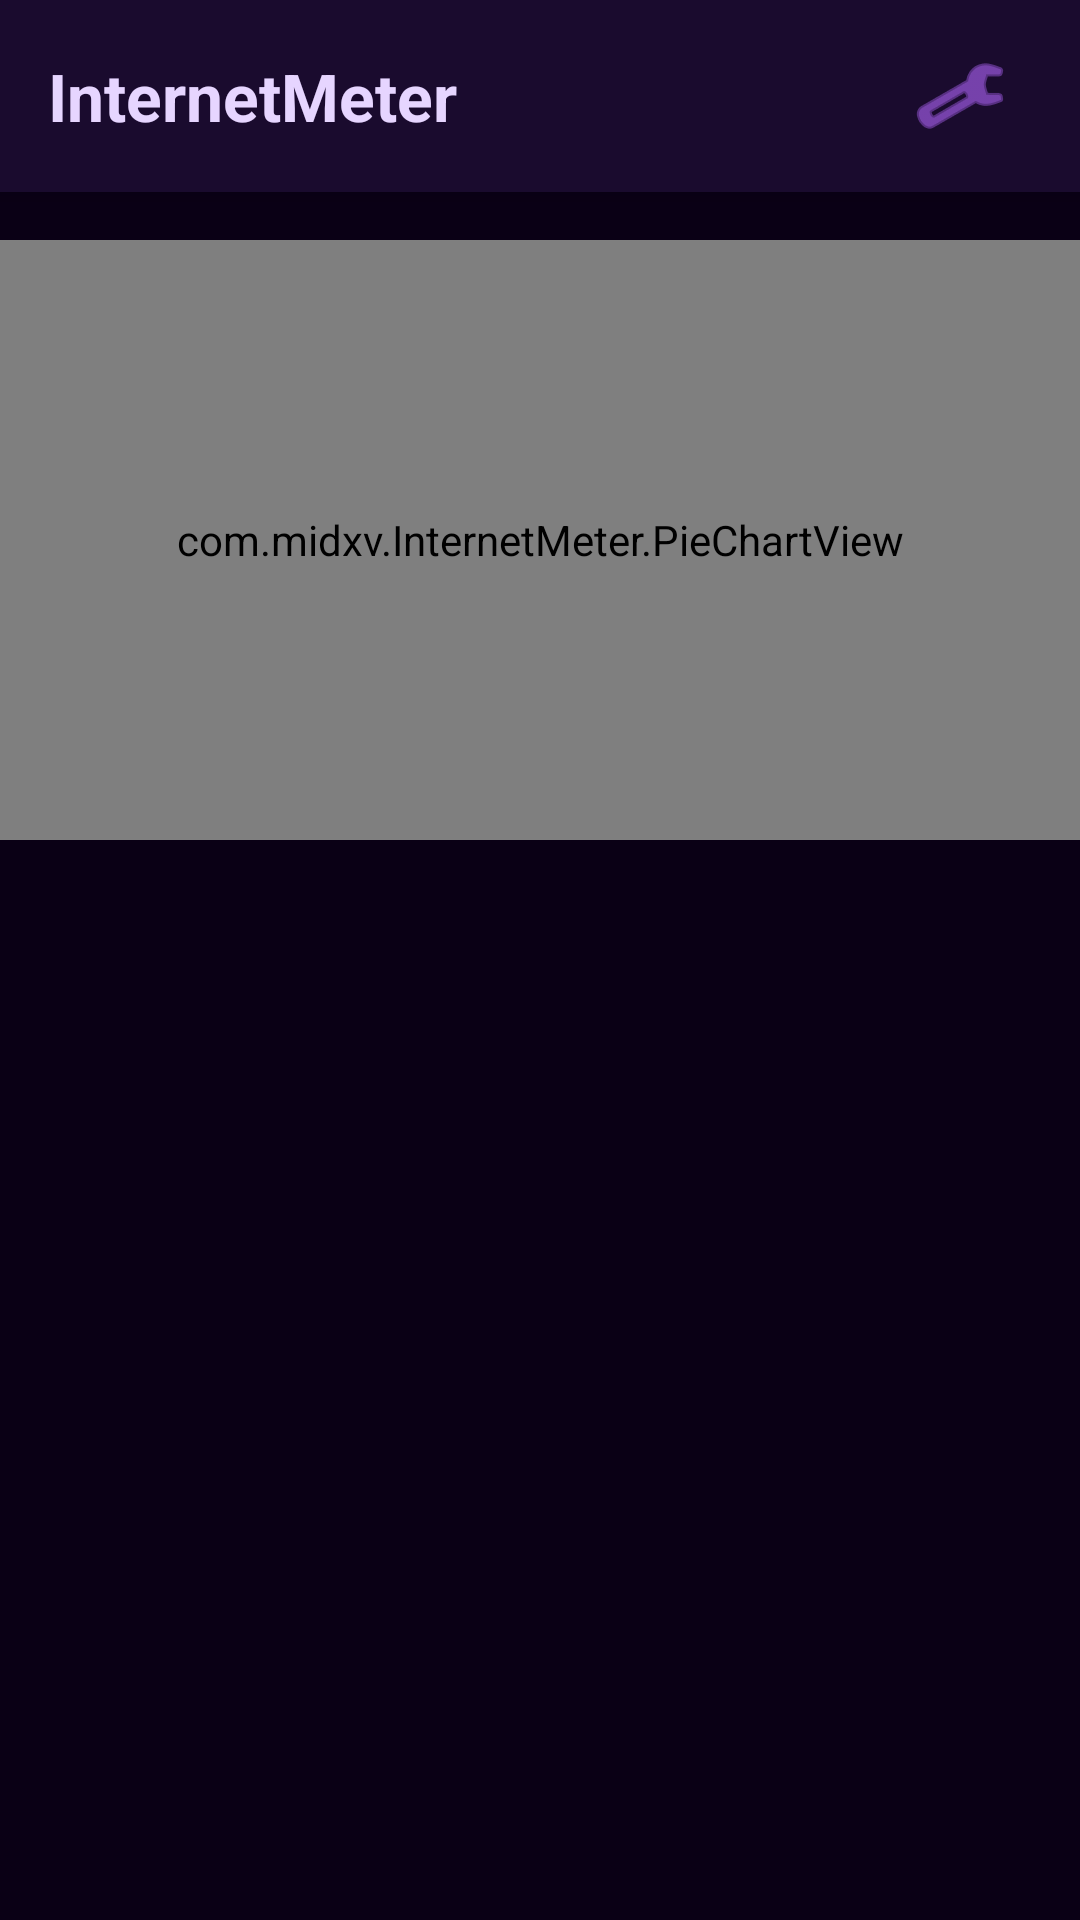

The Android layout XML behind this screen, and the referenced resources:
<!-- AndroidManifest.xml: application theme Theme.AppCompat.DayNight.NoActionBar -->
<!-- res/layout/activity_main.xml -->
<?xml version="1.0" encoding="utf-8"?>
<LinearLayout xmlns:android="http://schemas.android.com/apk/res/android"
    android:id="@+id/rootLayout"
    android:layout_width="match_parent"
    android:layout_height="match_parent"
    android:orientation="vertical"
    android:background="#0A0015">
    <RelativeLayout
        android:layout_width="match_parent"
        android:layout_height="64dp"
        android:background="#1A0B2E"
        android:elevation="4dp"
        android:paddingHorizontal="16dp">
        <TextView
            android:layout_width="wrap_content"
            android:layout_height="wrap_content"
            android:layout_centerVertical="true"
            android:text="InternetMeter"
            android:textColor="#E6D5FF"
            android:textSize="22sp"
            android:textStyle="bold"/>
        <ImageButton
            android:id="@+id/btnSettings"
            android:layout_width="48dp"
            android:layout_height="48dp"
            android:layout_alignParentEnd="true"
            android:layout_centerVertical="true"
            android:background="?android:attr/selectableItemBackgroundBorderless"
            android:src="@android:drawable/ic_menu_preferences"
            android:tint="#B366FF"/>
    </RelativeLayout>
    <com.midxv.InternetMeter.PieChartView
        android:id="@+id/pieChart"
        android:layout_width="match_parent"
        android:layout_height="200dp"
        android:layout_marginTop="16dp"/>
    <TextView
        android:id="@+id/tvTotalUsage"
        android:layout_width="match_parent"
        android:layout_height="wrap_content"
        android:gravity="center"
        android:padding="8dp"
        android:textColor="#B366FF"
        android:textSize="16sp"
        android:textStyle="bold"/>
    <Button
        android:id="@+id/btnPermission"
        android:layout_width="match_parent"
        android:layout_height="wrap_content"
        android:layout_marginHorizontal="16dp"
        android:layout_marginBottom="8dp"
        android:backgroundTint="#B366FF"
        android:textColor="#FFFFFF"
        android:text="Grant Usage Permission"
        android:visibility="gone"/>
    <androidx.recyclerview.widget.RecyclerView
        android:id="@+id/rvAppUsage"
        android:layout_width="match_parent"
        android:layout_height="match_parent"
        android:paddingHorizontal="12dp"
        android:clipToPadding="false"
        android:paddingBottom="16dp"/>
</LinearLayout>
<!-- resources referenced by this layout -->
<resources>

</resources>
